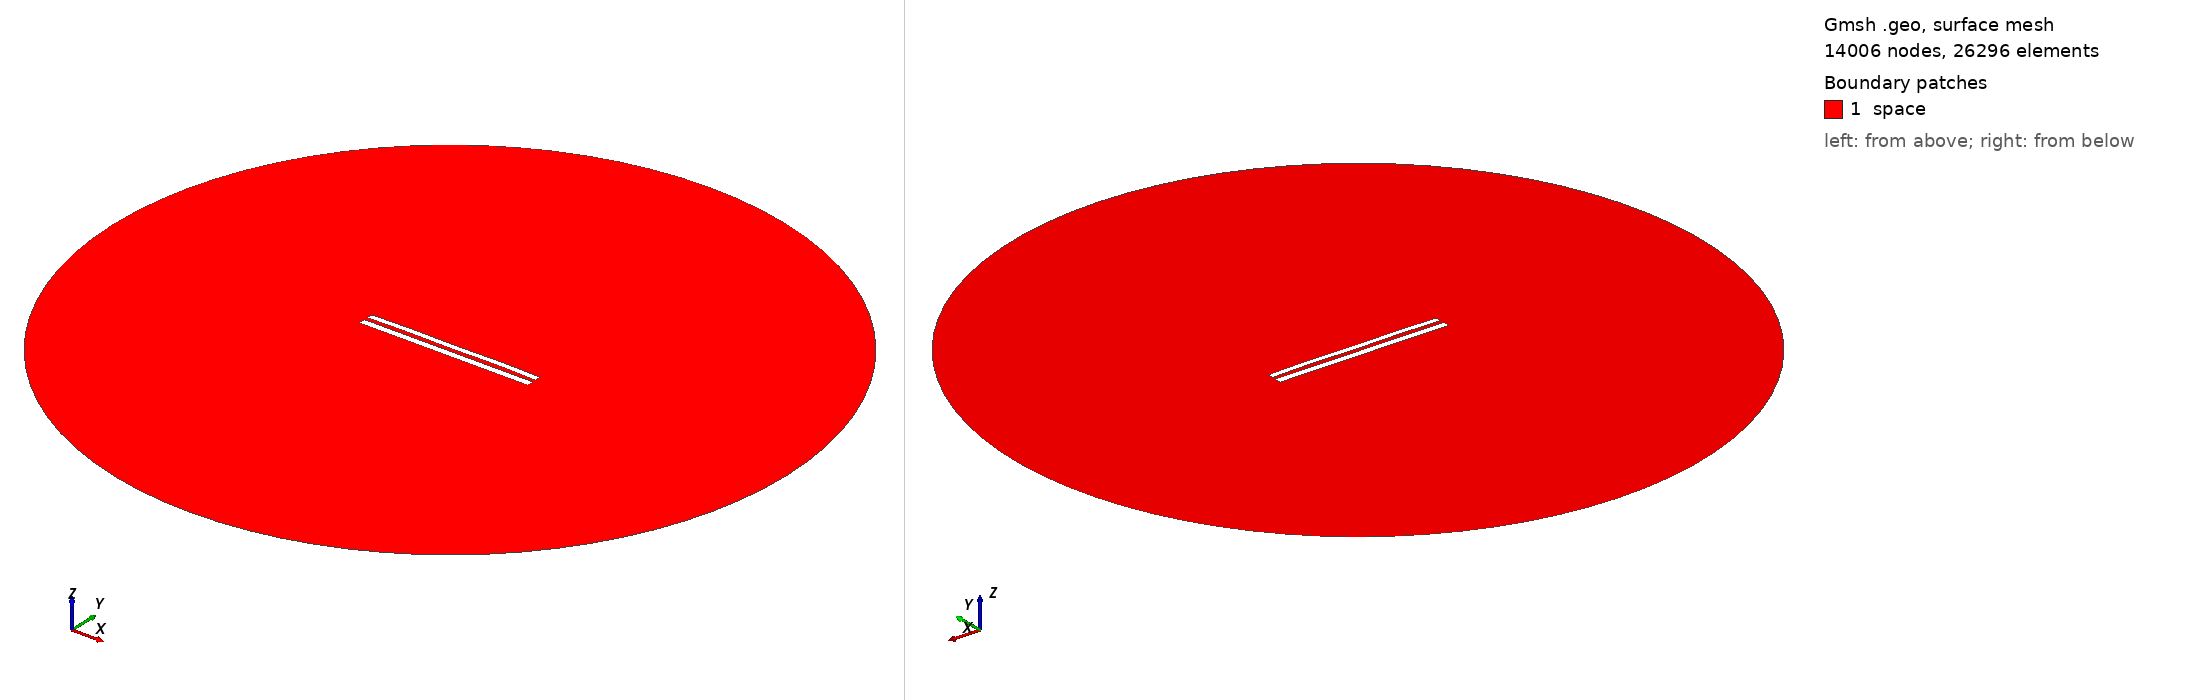

Gmsh geometry script, surface-meshed: 14006 nodes, 26296 surface elements. Boundary patches (legend numbers): 1 space. Left view from above one corner, right view from below the opposite corner. Legend entries are the model's physical surfaces. The drawing asked Gmsh for element sizes between 1% and 20% of the model's largest extent; the script's own settings can give other sizes.

=== 8740.geo (drawn) ===
//---------------------------------------
// Geometry kernel
//---------------------------------------

SetFactory("OpenCASCADE");



//---------------------------------------
// Parameters of the geometry
//---------------------------------------

// Overetch of the upper plate
overetch = 0.25;

// Distance between the plates
distance = 2.25;

// Discretization over the x axis (for the deformation)
nx = 50; 

// Length of the plate
L = 100 - overetch; 

// Number of modes
n = 4; 

// 1st mode coefficient
coeff(1) = 0.15;
beta(1) = 0.596864 * 3.1415926535 / L;

// 2nd mode coefficient
coeff(2) = 0.15;
beta(2) = 1.49418 * 3.1415926535 / L;

// 3rd mode coefficient
coeff(3) = 0.0;
beta(3) = 2.50025 * 3.1415926535 / L;

// 4th mode coefficient
coeff(4) = 0.15;
beta(4) = 3.49999 * 3.1415926535 / L;



//---------------------------------------
// Upper plate (deformed rectangle)
//---------------------------------------

// Coordiantes of the upper plate
xmin = -50;
xmax = 50 - overetch;

// Height of the upper plate
yheight = 4 - 2 * overetch;

// Indexes of the points
UpperID[] = {};
LowerID[] = {};
LeftID[] = {};
RightID[] = {};

// Point index
p = 1;

// Horizontal edges
For i In {1:nx}
    x = xmin + (i-1)*(xmax - xmin)/(nx-1);

    y_bottom = distance / 2 + overetch;
    For j In {1:n}
        C = (Cosh(beta(j)*L) + Cos(beta(j)*L)) / (Sinh(beta(j)*L) + Sin(beta(j)*L));
        y_bottom  = y_bottom + coeff(j) * (Cosh(beta(j)*(x+50)) - Cos(beta(j)*(x+50)) - C * (Sinh(beta(j)*(x+50)) - Sin(beta(j)*(x+50))));
    EndFor

    y_top = y_bottom + yheight;

    Point(p) = {x, y_top, 0, 1.0};
    UpperID[i] = p;
    p = p + 1;

    Point(p) = {x, y_bottom, 0, 1.0};
    LowerID[i] = p;
    p = p + 1;
EndFor

// Create point lists
UpperPts[] = {}; LowerPts[] = {};
For i In {1:nx}
  UpperPts[] += {UpperID[i]};
  LowerPts[] += {LowerID[i]};
EndFor

// Build splines
Spline(1) = {UpperPts[]};
Spline(2) = {LowerPts[]};
Line(3) = {LowerPts[nx-1], UpperPts[nx-1]};
Line(4) = {LowerPts[0], UpperPts[0]};

// Build the plane surface
Curve Loop(1) = {2, 3, -1, -4};
Plane Surface(1) = {1};



//---------------------------------------
// Lower plate (rectangle)
//---------------------------------------

// Vertices
Point(1001) = {-50, -1, 0, 1.0};
Point(1002) = { 50, -1, 0, 1.0};
Point(1003) = { 50,  -5, 0, 1.0};
Point(1004) = {-50,  -5, 0, 1.0};

// Edges
Line(5) = {1001, 1002};
Line(6) = {1002, 1003};
Line(7) = {1003, 1004};
Line(8) = {1004, 1001};

// Plane surface
Line Loop(2) = {5, 6, 7, 8};
Plane Surface(2) = {2}; 



//---------------------------------------
// Outer (fictious) boundary
//---------------------------------------

// Points
Point(1005) = {0, 0, 0};       // Center
Point(1006) = {200, 0, 0};     // Start point
Point(1007) = {0, 200, 0};     // 90 degrees
Point(1008) = {-200, 0, 0};    // 180 degrees
Point(1009) = {0, -200, 0};    // 270 degrees

// Circle arcs (each needs start, center, end)
Circle(9) = {1006, 1005, 1007};
Circle(10) = {1007, 1005, 1008};
Circle(11) = {1008, 1005, 1009};
Circle(12) = {1009, 1005, 1006};

// Plane surface for the entire domain
Curve Loop(3) = {9, 10, 11, 12};
Surface(3) = {3};

// Subtract the plates from the whole domain to obtain the actual domain where we want to solve the equations
BooleanDifference{ Surface{3}; Delete; }{ Surface{1}; Surface{2}; Delete; }




//---------------------------------------
// Transfinite Lines/Curves
//---------------------------------------

// Set the number of points on the boundaries
r = 7;

// Plates
Transfinite Curve {1, 2} = 50*r Using Progression 1;
Transfinite Curve {3, 4} = 2*r Using Progression 1;
Transfinite Line {5, 7} = 50*r Using Progression 1;
Transfinite Line {6, 8} = 2*r Using Progression 1;

// Outer boundary
Transfinite Line {9, 10, 11, 12} = 20 Using Progression 1;



//---------------------------------------
// Physical groups
//---------------------------------------                

// Physical curves (boundaries)
Physical Line("force_segment", 10) = {2};
Physical Line("upper_plate", 11) = {1, 3, 4};
Physical Line("lower_plate", 12) = {5, 6, 7, 8};
Physical Line("boundary", 20) = {9, 10, 11, 12};

// Physical Surfaces
Physical Surface("space", 30) = {3};



//---------------------------------------
// 6. Generate the Mesh
//---------------------------------------

// 2D mesh generation
Mesh 2;
